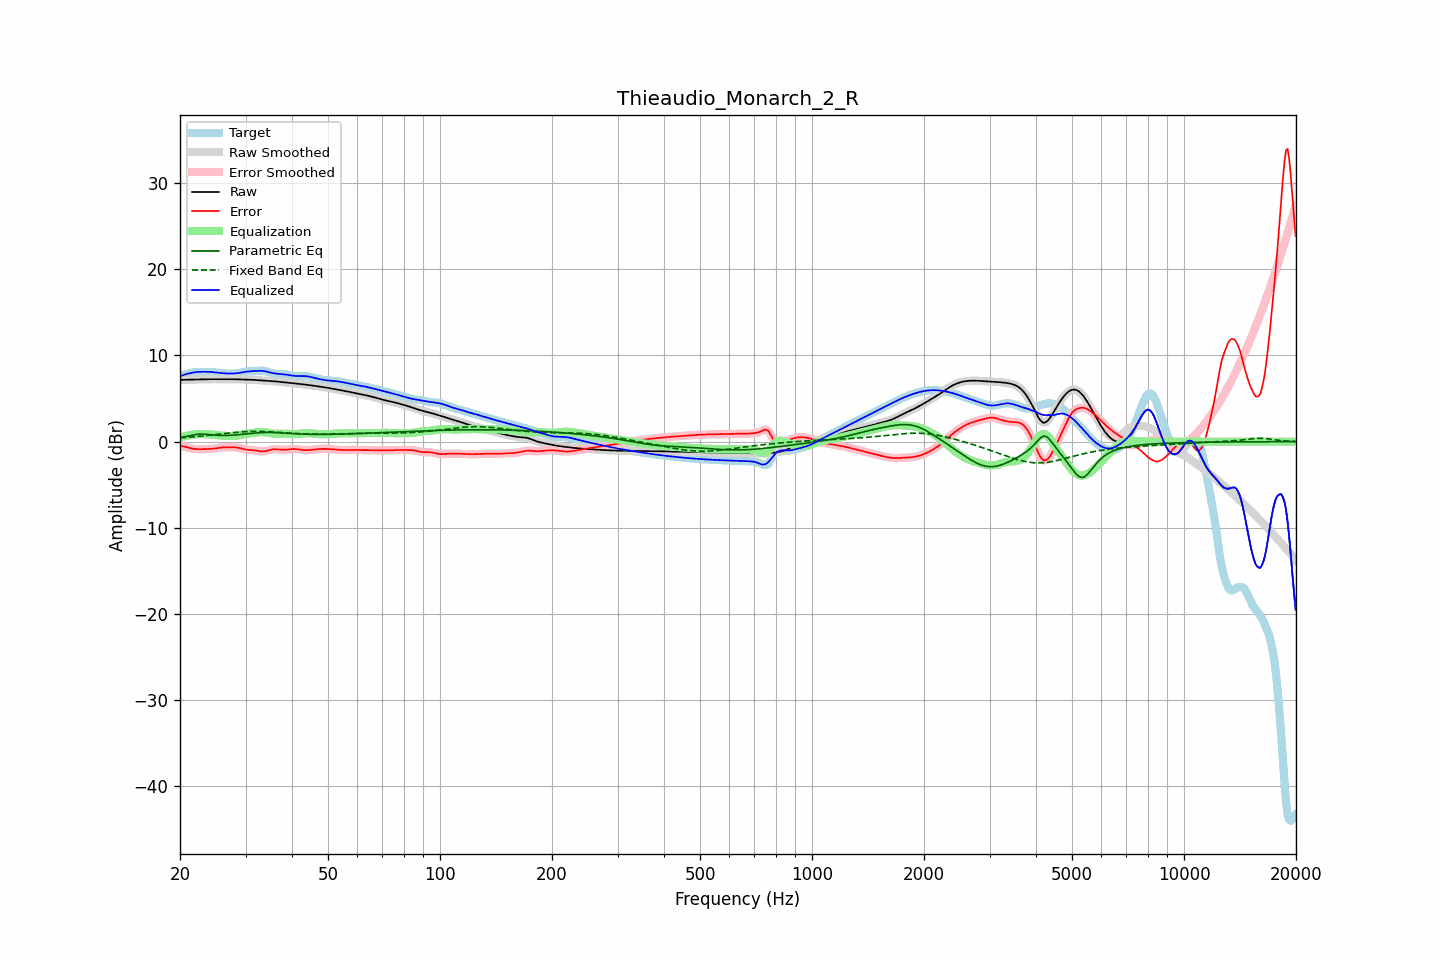

Data behind this chart, as committed beside it:
frequency, raw, error, smoothed, error_smoothed, equalization, parametric_eq, fixed_band_eq, equalized_raw, equalized_smoothed, target
20.00, 7.16, -0.46, 7.16, -0.46, 0.45, 0.47, 0.44, 7.61, 7.61, 7.63
20.20, 7.16, -0.51, 7.16, -0.51, 0.51, 0.50, 0.45, 7.67, 7.67, 7.67
20.40, 7.17, -0.56, 7.17, -0.56, 0.57, 0.53, 0.46, 7.73, 7.73, 7.72
20.61, 7.17, -0.61, 7.17, -0.61, 0.62, 0.57, 0.48, 7.79, 7.79, 7.78
20.81, 7.18, -0.65, 7.18, -0.65, 0.66, 0.61, 0.49, 7.84, 7.84, 7.83
21.02, 7.19, -0.70, 7.18, -0.70, 0.71, 0.64, 0.50, 7.89, 7.89, 7.88
21.23, 7.19, -0.74, 7.19, -0.74, 0.75, 0.68, 0.52, 7.94, 7.94, 7.93
21.44, 7.20, -0.78, 7.20, -0.78, 0.78, 0.72, 0.53, 7.98, 7.98, 7.98
21.66, 7.20, -0.82, 7.20, -0.82, 0.81, 0.76, 0.55, 8.01, 8.01, 8.02
21.87, 7.21, -0.85, 7.21, -0.84, 0.84, 0.80, 0.57, 8.04, 8.04, 8.05
22.09, 7.21, -0.86, 7.21, -0.86, 0.86, 0.83, 0.58, 8.07, 8.07, 8.07
22.31, 7.22, -0.88, 7.22, -0.88, 0.87, 0.85, 0.60, 8.09, 8.09, 8.09
22.54, 7.22, -0.88, 7.22, -0.88, 0.88, 0.87, 0.62, 8.10, 8.10, 8.10
22.76, 7.22, -0.88, 7.22, -0.88, 0.88, 0.87, 0.64, 8.11, 8.11, 8.11
22.99, 7.23, -0.88, 7.23, -0.88, 0.88, 0.88, 0.65, 8.11, 8.11, 8.11
23.22, 7.23, -0.87, 7.23, -0.87, 0.88, 0.87, 0.67, 8.11, 8.11, 8.11
23.45, 7.24, -0.87, 7.24, -0.87, 0.87, 0.85, 0.69, 8.11, 8.11, 8.10
23.69, 7.24, -0.86, 7.24, -0.86, 0.86, 0.83, 0.71, 8.11, 8.11, 8.10
23.92, 7.25, -0.85, 7.25, -0.85, 0.85, 0.81, 0.73, 8.10, 8.10, 8.10
24.16, 7.25, -0.84, 7.25, -0.84, 0.84, 0.79, 0.75, 8.09, 8.09, 8.09
24.40, 7.25, -0.83, 7.25, -0.83, 0.82, 0.77, 0.77, 8.07, 8.07, 8.08
24.65, 7.25, -0.81, 7.25, -0.81, 0.80, 0.76, 0.79, 8.05, 8.05, 8.06
24.89, 7.25, -0.79, 7.25, -0.79, 0.78, 0.74, 0.81, 8.03, 8.03, 8.04
25.14, 7.25, -0.76, 7.25, -0.76, 0.76, 0.73, 0.84, 8.01, 8.01, 8.01
25.39, 7.25, -0.73, 7.25, -0.73, 0.73, 0.72, 0.86, 7.98, 7.98, 7.98
25.65, 7.25, -0.70, 7.25, -0.70, 0.71, 0.72, 0.88, 7.96, 7.96, 7.95
25.91, 7.25, -0.68, 7.25, -0.68, 0.69, 0.71, 0.90, 7.94, 7.94, 7.93
26.16, 7.25, -0.67, 7.25, -0.67, 0.68, 0.71, 0.92, 7.93, 7.93, 7.92
26.43, 7.25, -0.66, 7.25, -0.66, 0.67, 0.71, 0.94, 7.92, 7.92, 7.92
26.69, 7.26, -0.66, 7.26, -0.66, 0.66, 0.72, 0.96, 7.91, 7.91, 7.92
26.96, 7.26, -0.66, 7.26, -0.66, 0.65, 0.73, 0.98, 7.91, 7.91, 7.92
27.23, 7.26, -0.66, 7.26, -0.66, 0.65, 0.73, 1.00, 7.91, 7.91, 7.92
27.50, 7.25, -0.66, 7.25, -0.66, 0.65, 0.74, 1.02, 7.91, 7.91, 7.91
27.77, 7.25, -0.66, 7.25, -0.66, 0.66, 0.76, 1.04, 7.91, 7.91, 7.91
28.05, 7.24, -0.67, 7.24, -0.67, 0.68, 0.77, 1.06, 7.92, 7.92, 7.91
28.33, 7.24, -0.68, 7.24, -0.68, 0.70, 0.78, 1.08, 7.93, 7.93, 7.92
28.62, 7.23, -0.71, 7.23, -0.71, 0.72, 0.80, 1.09, 7.95, 7.95, 7.94
28.90, 7.23, -0.74, 7.23, -0.74, 0.75, 0.82, 1.11, 7.98, 7.98, 7.97
29.19, 7.22, -0.79, 7.22, -0.79, 0.79, 0.83, 1.12, 8.01, 8.01, 8.01
29.48, 7.22, -0.83, 7.22, -0.83, 0.83, 0.85, 1.14, 8.05, 8.05, 8.05
29.78, 7.22, -0.88, 7.22, -0.88, 0.86, 0.87, 1.15, 8.08, 8.08, 8.09
30.08, 7.21, -0.92, 7.21, -0.92, 0.90, 0.89, 1.16, 8.11, 8.11, 8.13
30.38, 7.21, -0.94, 7.21, -0.94, 0.93, 0.91, 1.17, 8.14, 8.14, 8.15
30.68, 7.20, -0.96, 7.20, -0.96, 0.96, 0.93, 1.17, 8.15, 8.15, 8.16
30.99, 7.19, -0.98, 7.19, -0.98, 0.98, 0.95, 1.18, 8.17, 8.17, 8.17
31.30, 7.18, -0.99, 7.18, -0.99, 1.00, 0.97, 1.18, 8.18, 8.18, 8.17
31.61, 7.17, -1.01, 7.17, -1.01, 1.03, 0.98, 1.19, 8.19, 8.19, 8.18
31.93, 7.15, -1.03, 7.15, -1.03, 1.05, 1.00, 1.19, 8.20, 8.20, 8.19
32.24, 7.14, -1.06, 7.14, -1.06, 1.07, 1.01, 1.19, 8.22, 8.22, 8.20
32.57, 7.13, -1.09, 7.13, -1.09, 1.09, 1.03, 1.18, 8.22, 8.22, 8.22
32.89, 7.11, -1.12, 7.11, -1.12, 1.11, 1.04, 1.18, 8.22, 8.22, 8.23
33.22, 7.10, -1.13, 7.10, -1.13, 1.11, 1.05, 1.18, 8.21, 8.21, 8.23
33.55, 7.09, -1.14, 7.09, -1.13, 1.11, 1.06, 1.17, 8.19, 8.19, 8.22
33.89, 7.08, -1.12, 7.08, -1.11, 1.09, 1.06, 1.16, 8.16, 8.16, 8.19
34.23, 7.06, -1.08, 7.06, -1.08, 1.06, 1.06, 1.16, 8.12, 8.12, 8.14
34.57, 7.05, -1.03, 7.05, -1.03, 1.02, 1.06, 1.15, 8.08, 8.08, 8.08
34.92, 7.04, -0.97, 7.04, -0.98, 0.99, 1.06, 1.14, 8.03, 8.03, 8.02
35.27, 7.03, -0.93, 7.03, -0.93, 0.95, 1.06, 1.13, 7.98, 7.98, 7.96
35.62, 7.01, -0.90, 7.01, -0.90, 0.93, 1.06, 1.12, 7.94, 7.94, 7.91
35.97, 7.00, -0.88, 7.00, -0.89, 0.91, 1.05, 1.10, 7.91, 7.91, 7.88
... 635 more rows
